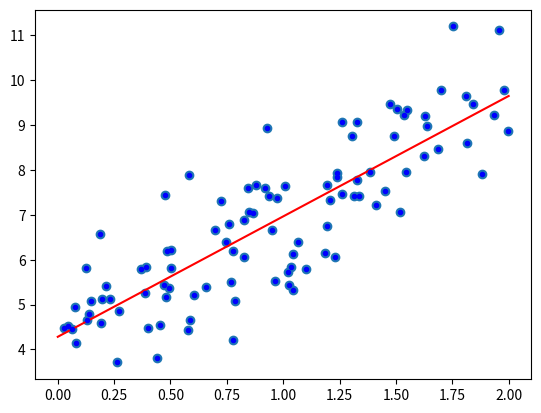

Write Python code to recreate this figure.
import numpy as np
import matplotlib.pyplot as plt 


X = 2 * np.random.rand(100,1)
y = 4 + 3*X + np.random.randn(100,1)
plt.scatter(X,y)


X_b = np.c_[np.ones((100,1)), X]
theta_best = np.linalg.inv(X_b.T.dot(X_b)).dot(X_b.T).dot(y)

theta_best

X_new = np.array([[0], [2]])
X_new_b = np.c_[np.ones((2,1)), X_new]
y_predict = X_new_b.dot(theta_best)
y_predict

plt.plot(X_new, y_predict, 'r-')
plt.plot(X,y,'b.')